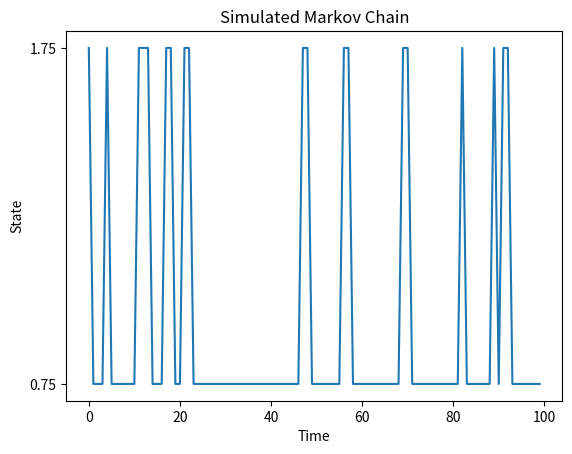

The script that saved this image:
# Markov chain
import numpy as np
import matplotlib.pyplot as plt

A1 = 1.75
A2 = 0.75

p11 = 0.9
p12 = 0.1
p21 = 0.4
p22 = 0.6

# Transition matrix
P = np.array([[p11, p12], [p21, p22]])

# Simulate the Markov chain
T = 100
s = np.zeros(T, dtype=int)
A = np.zeros(T)

s[0] = 0
A[0] = A1

for t in range(1, T):
    s[t] = np.random.choice([0, 1], p=P[s[t-1], :])
    if s[t] == 1:
        A[t] = A1 
    else:
        A[t] = A2

# Plot the simulated Markov chain
plt.figure()
plt.plot(A)
plt.title("Simulated Markov Chain")
plt.xlabel("Time")
plt.ylabel("State")
plt.yticks([A1, A2])
plt.show()